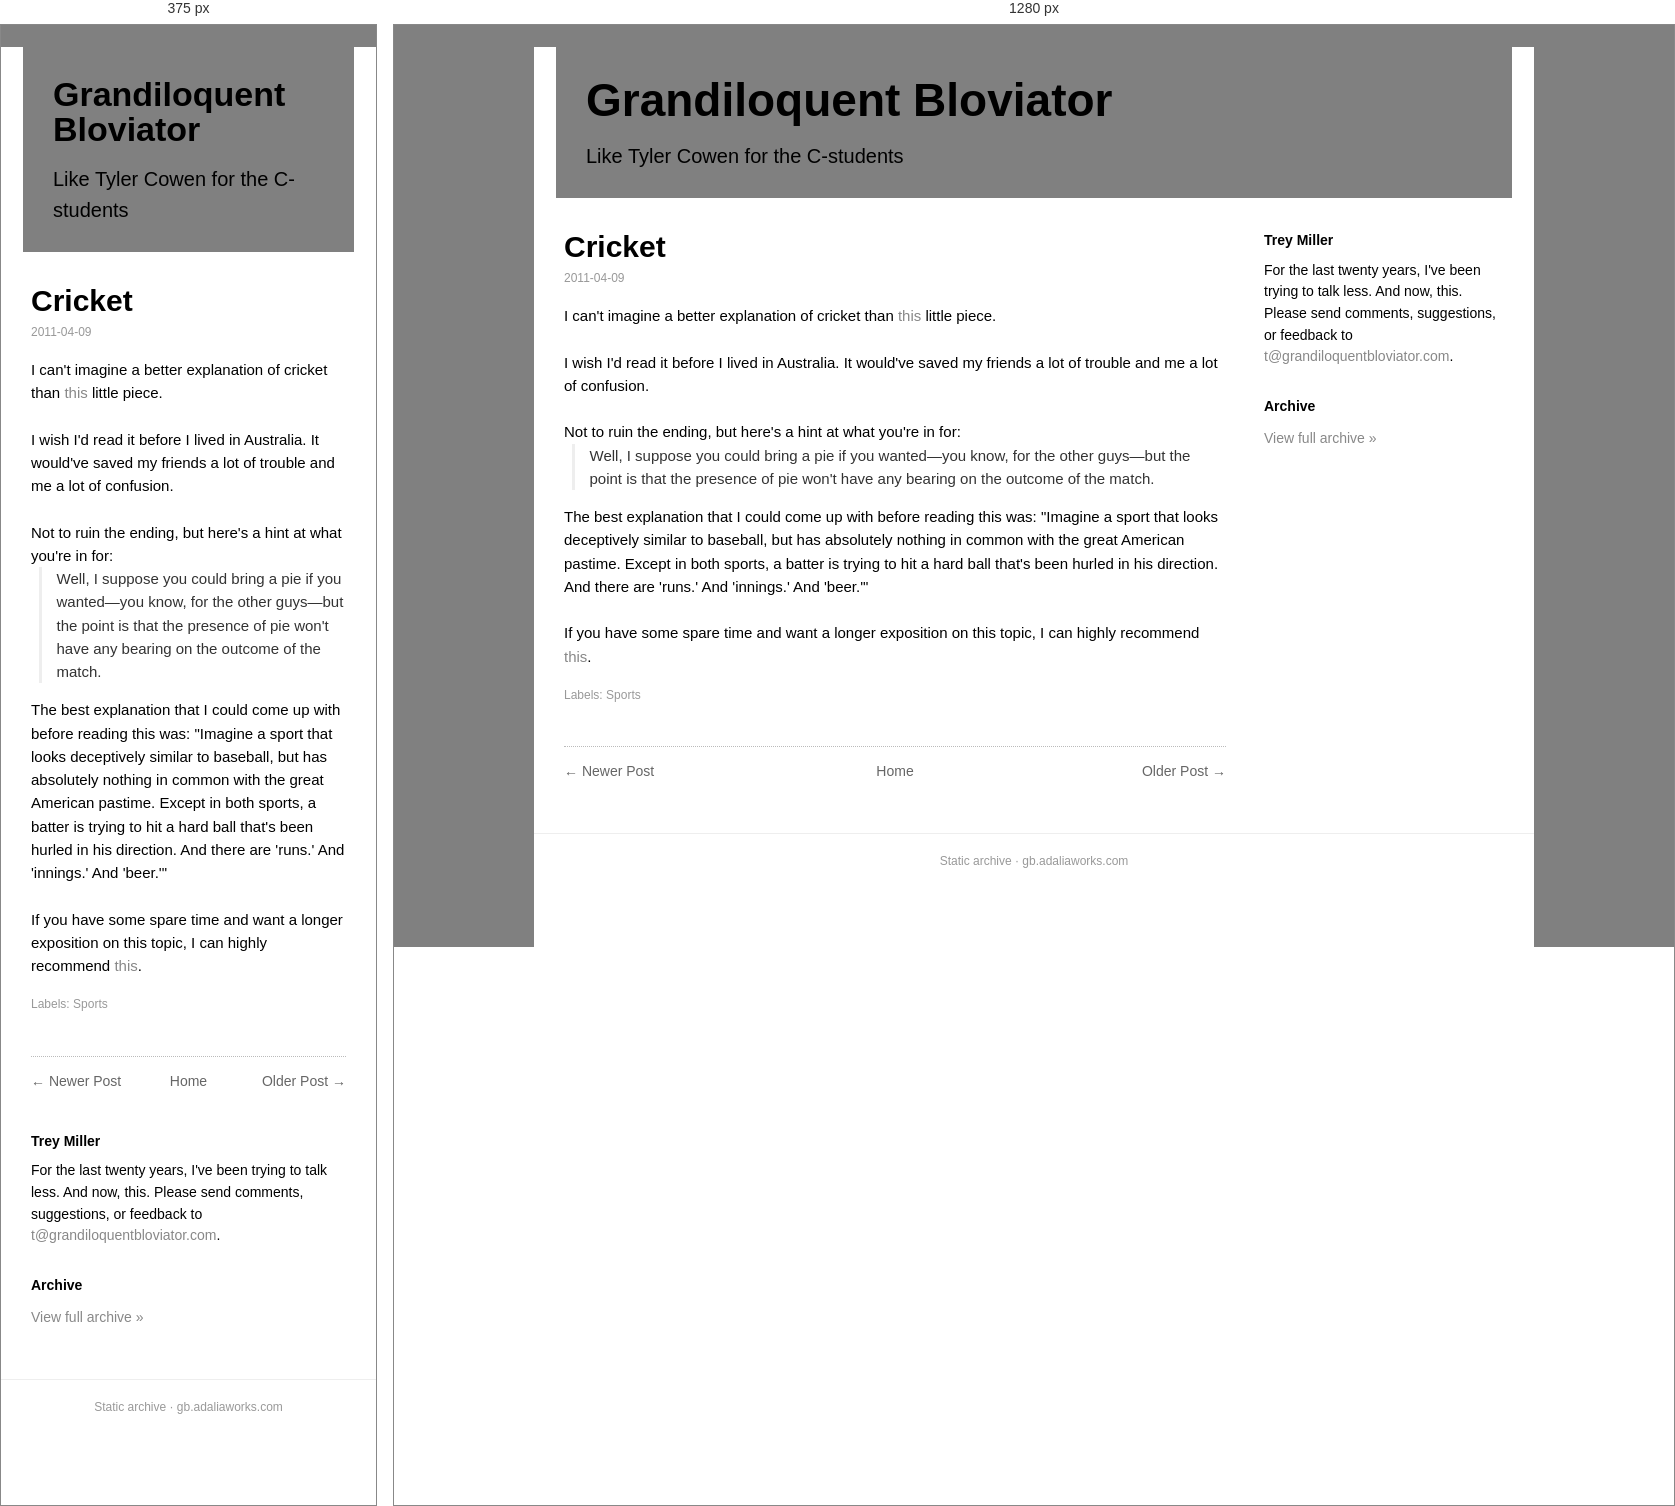
Rendered at 375 px and 1280 px, left to right.

<!-- file: cricket.html -->
<!doctype html><html lang=en><head><meta charset=utf-8><meta name=viewport content='width=device-width,initial-scale=1'><title>Cricket</title><link rel='icon' type='image/x-icon' href='../../favicon.ico'><link rel=stylesheet href='../../style.css'></head><body><div class=box><div class=head><h1><a href='../../index.html'>Grandiloquent Bloviator</a></h1><div class=desc>Like Tyler Cowen for the C-students</div></div><div class=cols><div class=main><div class=post><h1 class=t>Cricket</h1><div class=date>2011-04-09</div><div class=body>I can't imagine a better explanation of cricket than <a data-archived="1" href="https://web.archive.org/web/20130117163136/http://www.coudal.com/writing.php">this</a> little piece.<br/>
<br/>
I wish I'd read it before I lived in Australia. It would've saved my  friends a lot of trouble and me a lot of confusion.<br/>
<br/>
Not to ruin the ending, but here's a hint at what you're in for:<blockquote>Well, I suppose you could bring a pie if you wanted—you know, for the other guys—but the point is that the presence of pie won't have any bearing on the outcome of the match.</blockquote>The best explanation that I could come up with before reading this was:  "Imagine a sport that looks deceptively similar to baseball, but has absolutely nothing in common with the great American pastime. Except in both sports, a batter is trying to hit a hard ball that's been  hurled in his direction. And there are 'runs.' And 'innings.' And 'beer.'"<br/>
<br/>
If you have some spare time and want a longer exposition on this topic, I can highly recommend <a href="http://sports.espn.go.com/espn/eticket/story?page=110329/Cricket">this</a>.</div><div class=labels>Labels: Sports</div></div><div class="nav"><span class="newer"><a href="../../2011/04/hold-steady.html">&larr; Newer Post</a></span><span class="home"><a href="../../index.html">Home</a></span><span class="older"><a href="../../2011/04/b-boys.html">Older Post &rarr;</a></span></div></div><div class=side><h3>Trey Miller</h3><div class="bio">For the last twenty years, I've been trying to talk less. And now, this. Please send comments, suggestions, or feedback to <a href='mailto:t@grandiloquentbloviator.com'>t@grandiloquentbloviator.com</a>.</div><h3>Archive</h3><div class="archlink"><a href="../../index.html">View full archive &raquo;</a></div></div></div><div class=foot>Static archive &middot; gb.adaliaworks.com</div></div><script data-goatcounter='https://grandblov.goatcounter.com/count' async src='//gc.zgo.at/count.js'></script></body></html>

/* @media block from style.css */
@media(max-width:760px){.side{flex-basis:100%}.head h1{font-size:34px}}